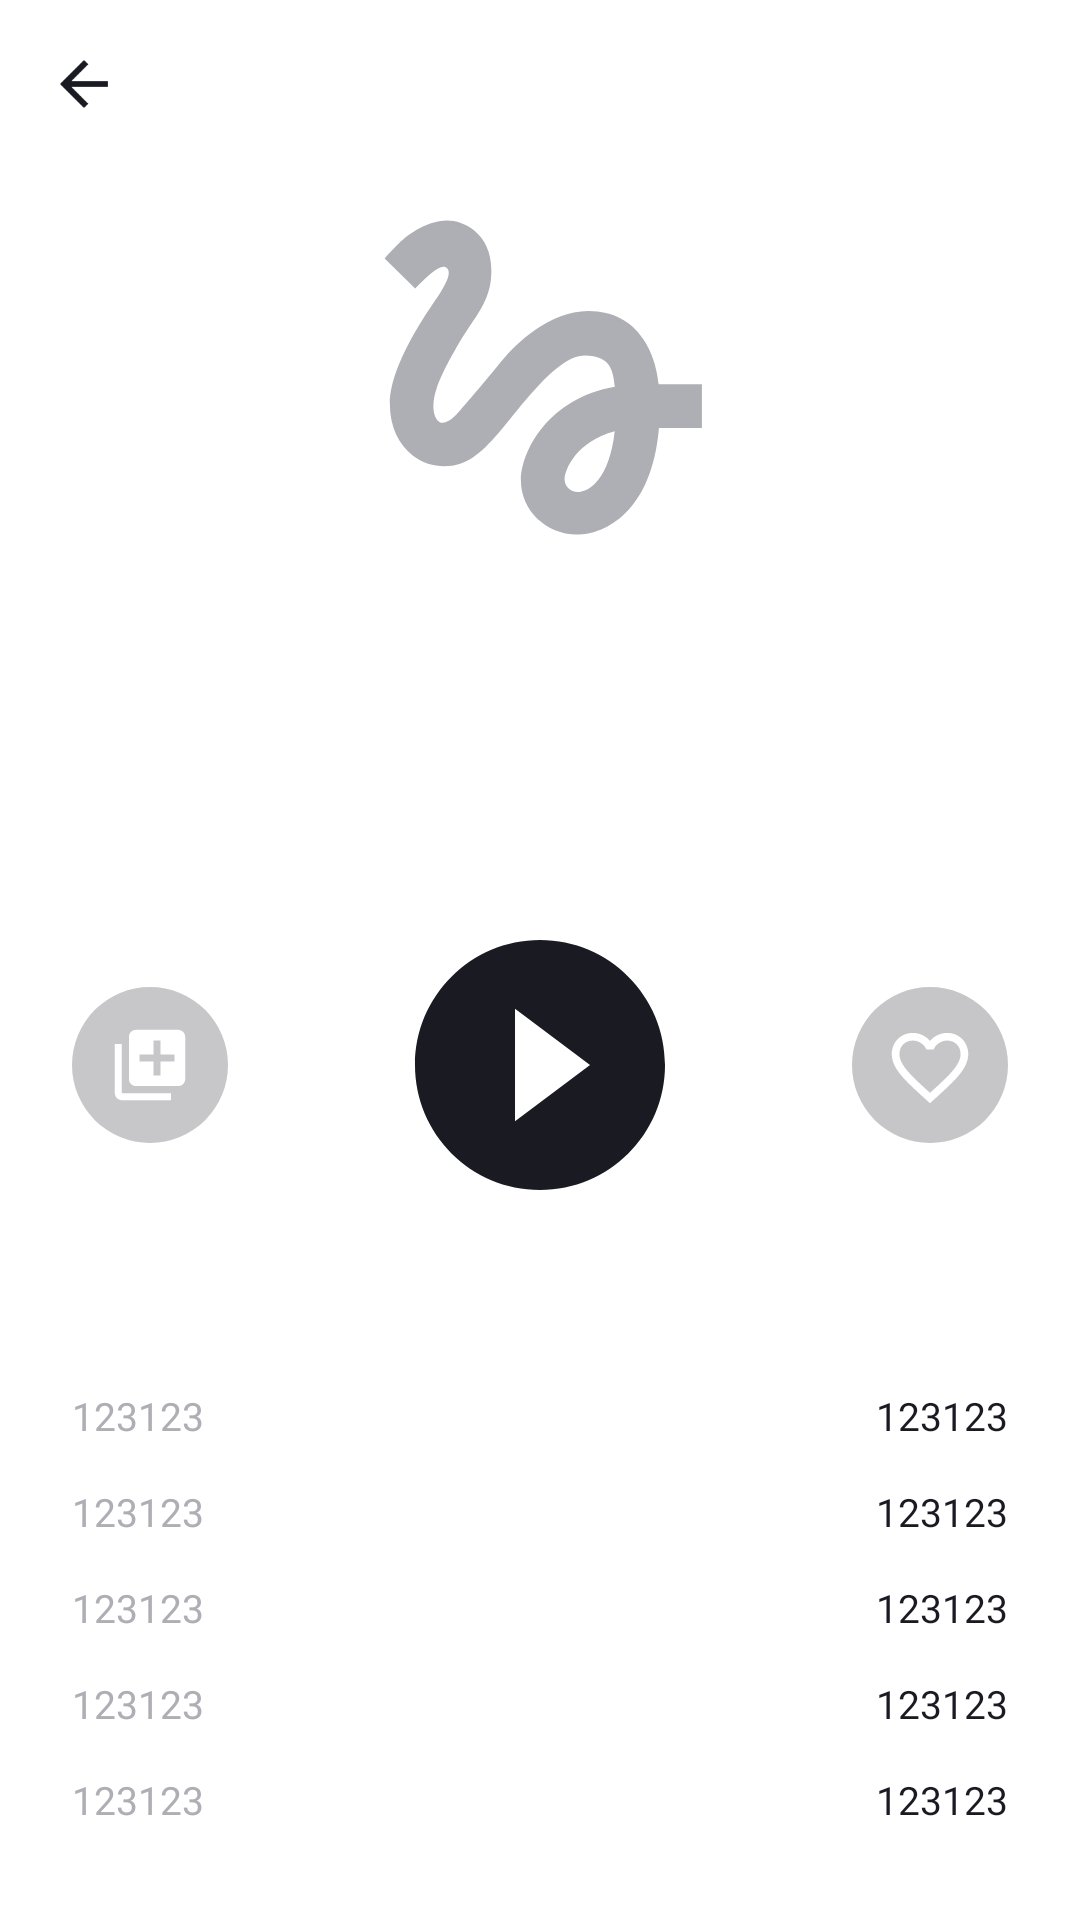

Write the Android layout XML for this screen, with the resource values it uses.
<!-- AndroidManifest.xml: application theme Theme.PlaylistMaker -->
<!-- res/layout/fragment_player_content.xml -->
<?xml version="1.0" encoding="utf-8"?>
<androidx.constraintlayout.widget.ConstraintLayout xmlns:android="http://schemas.android.com/apk/res/android"
    xmlns:app="http://schemas.android.com/apk/res-auto"
    xmlns:tools="http://schemas.android.com/tools"
    android:layout_width="match_parent"
    android:layout_height="match_parent"
    android:background="@color/secondary">

    <androidx.constraintlayout.widget.Guideline
        android:id="@+id/leftGuideLine"
        android:layout_width="wrap_content"
        android:layout_height="wrap_content"
        android:orientation="vertical"
        app:layout_constraintGuide_begin="24dp" />

    <androidx.constraintlayout.widget.Guideline
        android:id="@+id/rightGuideLine"
        android:layout_width="wrap_content"
        android:layout_height="wrap_content"
        android:orientation="vertical"
        app:layout_constraintGuide_end="24dp" />

    <androidx.appcompat.widget.Toolbar
        android:id="@+id/playerToolbar"
        style="@style/Toolbar"
        android:layout_width="match_parent"
        android:layout_height="?actionBarSize"
        app:layout_constraintEnd_toEndOf="parent"
        app:layout_constraintStart_toStartOf="parent"
        app:layout_constraintTop_toTopOf="parent"
        app:navigationIcon="@drawable/ic_arrow_back" />

    <ImageView
        android:id="@+id/playerAlbumImageView"
        android:layout_width="0dp"
        android:layout_height="0dp"
        android:layout_marginBottom="24dp"
        android:src="@drawable/placeholder_album"
        app:layout_constraintBottom_toTopOf="@id/playerTrackNameTextView"
        app:layout_constraintEnd_toEndOf="@id/rightGuideLine"
        app:layout_constraintStart_toStartOf="@id/leftGuideLine"
        app:layout_constraintTop_toBottomOf="@+id/playerToolbar" />

    <TextView
        android:id="@+id/playerTrackNameTextView"
        style="@style/TextHeader"
        android:layout_width="0dp"
        android:layout_height="wrap_content"
        android:layout_marginBottom="12dp"
        android:textSize="@dimen/text_header"
        app:layout_constraintBottom_toTopOf="@id/playerArtistNameTextView"
        app:layout_constraintEnd_toEndOf="@id/rightGuideLine"
        app:layout_constraintStart_toStartOf="@id/leftGuideLine"
        tools:text="1231" />

    <TextView
        android:id="@+id/playerArtistNameTextView"
        style="@style/PlayerTextBody"
        android:layout_width="0dp"
        android:layout_height="wrap_content"
        android:layout_marginBottom="28dp"
        android:textSize="14sp"
        app:layout_constraintBottom_toTopOf="@id/playerPausePlayButton"
        app:layout_constraintEnd_toEndOf="@id/rightGuideLine"
        app:layout_constraintStart_toStartOf="@id/leftGuideLine"
        tools:text="1231" />

    <ImageView
        android:id="@+id/playerPausePlayButton"
        android:layout_width="100dp"
        android:layout_height="100dp"
        android:src="@drawable/ic_play"
        app:layout_constraintBottom_toTopOf="@id/playerTrackTimeTextView"
        app:layout_constraintEnd_toEndOf="@id/rightGuideLine"
        app:layout_constraintStart_toStartOf="@id/leftGuideLine" />

    <ImageView
        android:id="@+id/playerAddToMediaButton"
        android:layout_width="52dp"
        android:layout_height="52dp"
        android:src="@drawable/ic_add_to_media"
        app:layout_constraintBottom_toBottomOf="@id/playerPausePlayButton"
        app:layout_constraintStart_toStartOf="@id/leftGuideLine"
        app:layout_constraintTop_toTopOf="@+id/playerPausePlayButton" />

    <ImageView
        android:id="@+id/playerAddToFavouriteButton"
        android:layout_width="52dp"
        android:layout_height="52dp"
        android:src="@drawable/ic_favourite_inactive"
        app:layout_constraintBottom_toBottomOf="@+id/playerPausePlayButton"
        app:layout_constraintEnd_toEndOf="@id/rightGuideLine"
        app:layout_constraintTop_toTopOf="@+id/playerPausePlayButton" />

    <TextView
        android:id="@+id/playerTrackTimeTextView"
        style="@style/TextHeader"
        android:layout_width="wrap_content"
        android:layout_height="wrap_content"
        android:layout_marginBottom="32dp"
        android:textSize="14sp"
        app:layout_constraintBottom_toTopOf="@+id/trackInfoTrackTimeItem"
        app:layout_constraintEnd_toEndOf="@id/rightGuideLine"
        app:layout_constraintStart_toStartOf="@id/leftGuideLine" />

    <include
        android:id="@+id/trackInfoTrackTimeItem"
        layout="@layout/item_player_info"
        android:layout_width="0dp"
        android:layout_height="32dp"

        app:layout_constraintBottom_toTopOf="@+id/trackInfoAlbumItem"
        app:layout_constraintEnd_toEndOf="@id/rightGuideLine"
        app:layout_constraintStart_toStartOf="@id/leftGuideLine" />

    <include
        android:id="@+id/trackInfoAlbumItem"
        layout="@layout/item_player_info"
        android:layout_width="0dp"
        android:layout_height="32dp"
        app:layout_constraintBottom_toTopOf="@+id/trackInfoReleaseDateItem"
        app:layout_constraintEnd_toEndOf="@id/rightGuideLine"
        app:layout_constraintStart_toStartOf="@id/leftGuideLine" />

    <include
        android:id="@+id/trackInfoReleaseDateItem"
        layout="@layout/item_player_info"
        android:layout_width="0dp"
        android:layout_height="32dp"
        app:layout_constraintBottom_toTopOf="@+id/trackInfoGenreItem"
        app:layout_constraintEnd_toEndOf="@id/rightGuideLine"
        app:layout_constraintStart_toStartOf="@id/leftGuideLine" />

    <include
        android:id="@+id/trackInfoGenreItem"
        layout="@layout/item_player_info"
        android:layout_width="0dp"
        android:layout_height="32dp"
        app:layout_constraintBottom_toTopOf="@id/trackInfoCountryItem"
        app:layout_constraintEnd_toEndOf="@id/rightGuideLine"
        app:layout_constraintStart_toStartOf="@id/leftGuideLine" />

    <include
        android:id="@+id/trackInfoCountryItem"
        layout="@layout/item_player_info"
        android:layout_width="0dp"
        android:layout_height="32dp"
        android:layout_marginBottom="@dimen/margin_6x"
        app:layout_constraintBottom_toBottomOf="parent"
        app:layout_constraintEnd_toEndOf="@id/rightGuideLine"
        app:layout_constraintStart_toStartOf="@id/leftGuideLine" />

</androidx.constraintlayout.widget.ConstraintLayout>
<!-- res/layout/item_player_info.xml (included above) -->
<?xml version="1.0" encoding="utf-8"?>
<LinearLayout xmlns:android="http://schemas.android.com/apk/res/android"
    xmlns:tools="http://schemas.android.com/tools"
    android:layout_width="match_parent"
    android:layout_height="wrap_content">

    <TextView
        android:id="@+id/infoHeaderTextView"
        style="@style/PlayerTextInfo"
        android:layout_width="0dp"
        android:layout_height="32dp"
        android:layout_weight="1"
        android:gravity="center_vertical"
        android:textColor="@color/yp_text_gray"
        tools:text="123123" />

    <TextView
        android:id="@+id/infoBodyTextView"
        style="@style/PlayerTextInfo"
        android:layout_width="wrap_content"
        android:layout_height="32dp"
        android:gravity="center_vertical"
        tools:text="123123" />
</LinearLayout>
<!-- resources referenced by this layout -->
<resources>
  <color name="secondary">@color/yp_white</color>
  <color name="yp_text_gray">#FFAEAFB4</color>
  <dimen name="margin_6x">24dp</dimen>
  <dimen name="text_header">22sp</dimen>
  <!-- drawable ic_add_to_media (drawable) -->
  <vector xmlns:android="http://schemas.android.com/apk/res/android"
      android:width="51dp"
      android:height="51dp"
      android:viewportWidth="51"
      android:viewportHeight="51">
    <path
        android:pathData="M25.5,0L25.5,0A25.5,25.5 0,0 1,51 25.5L51,25.5A25.5,25.5 0,0 1,25.5 51L25.5,51A25.5,25.5 0,0 1,0 25.5L0,25.5A25.5,25.5 0,0 1,25.5 0z"
        android:fillColor="@color/icon_navigation"
        android:fillAlpha="1.25"/>
    <path
        android:pathData="M16.3,18.6H14V34.7C14,35.965 15.035,37 16.3,37H32.4V34.7H16.3V18.6ZM34.7,14H20.9C19.635,14 18.6,15.035 18.6,16.3V30.1C18.6,31.365 19.635,32.4 20.9,32.4H34.7C35.965,32.4 37,31.365 37,30.1V16.3C37,15.035 35.965,14 34.7,14ZM33.55,24.35H28.95V28.95H26.65V24.35H22.05V22.05H26.65V17.45H28.95V22.05H33.55V24.35Z"
        android:fillColor="#ffffff"/>
  </vector>
  <!-- drawable ic_arrow_back (drawable) -->
  <vector xmlns:android="http://schemas.android.com/apk/res/android" android:autoMirrored="true" android:height="24dp" android:tint="@color/icon_navigation" android:viewportHeight="24" android:viewportWidth="24" android:width="24dp">
        
      <path android:fillColor="@color/icon_navigation"
          android:pathData="M20,11H7.83l5.59,-5.59L12,4l-8,8 8,8 1.41,-1.41L7.83,13H20v-2z"/>
      
  </vector>
  <!-- drawable ic_play (drawable) -->
  <vector xmlns:android="http://schemas.android.com/apk/res/android"
      android:width="100dp"
      android:height="100dp"
      android:viewportWidth="100"
      android:viewportHeight="100">
    <path
        android:pathData="M50,8.33C27,8.33 8.33,27 8.33,50C8.33,73 27,91.67 50,91.67C73,91.67 91.67,73 91.67,50C91.67,27 73,8.33 50,8.33ZM41.67,68.75V31.25L66.67,50L41.67,68.75Z"
        android:fillColor="@color/icon_navigation"/>
  </vector>
  <style name="PlayerTextBody">
          <item name="android:textColor">?attr/colorOnPrimary</item>
          <item name="android:textSize">14sp</item>
      </style>
  <style name="PlayerTextInfo">
          <item name="android:ellipsize">end</item>
          <item name="android:fontFamily">@font/ys_display_regular</item>
          <item name="android:textColor">?attr/colorOnPrimary</item>
          <item name="android:textSize">13sp</item>
      </style>
  <style name="TextHeader">
          <item name="android:textColor">?attr/colorOnPrimary</item>
          <item name="android:textSize">20sp</item>
      </style>
  <style name="Toolbar">
          <item name="android:textSize">@dimen/text_header</item>
      </style>
  <style name="Theme.PlaylistMaker" parent="Base.Theme.PlaylistMaker">
          <item name="fontFamily">@font/ys_display_medium</item>
          <item name="fontWeight">500</item>
      </style>
  <color name="yp_white">#FFFFFFFF</color>
  <color name="icon_navigation">@color/yp_black</color>
  <style name="Base.Theme.PlaylistMaker" parent="Theme.MaterialComponents.DayNight.NoActionBar">
          
          <item name="colorPrimary">@color/yp_blue</item>
          <item name="colorPrimaryDark">@color/yp_blue</item>
          <item name="colorAccent">@color/yp_blue</item>
          <item name="colorOnPrimary">@color/yp_black</item>
          <item name="colorOnSecondary">@color/yp_text_gray</item>
      </style>
  <color name="yp_black">#FF1A1B22</color>
  <color name="yp_blue">#FF3772E7</color>
</resources>
